Run: headless pygame with SDL's dummy video driver; simulated clock (each Clock.tick advances the game by its frame time, no real sleeping); random seed 0; keys injected as events and as key.get_pressed() state; no mouse input; restart key R tapped at the start of phases 3 and 4.
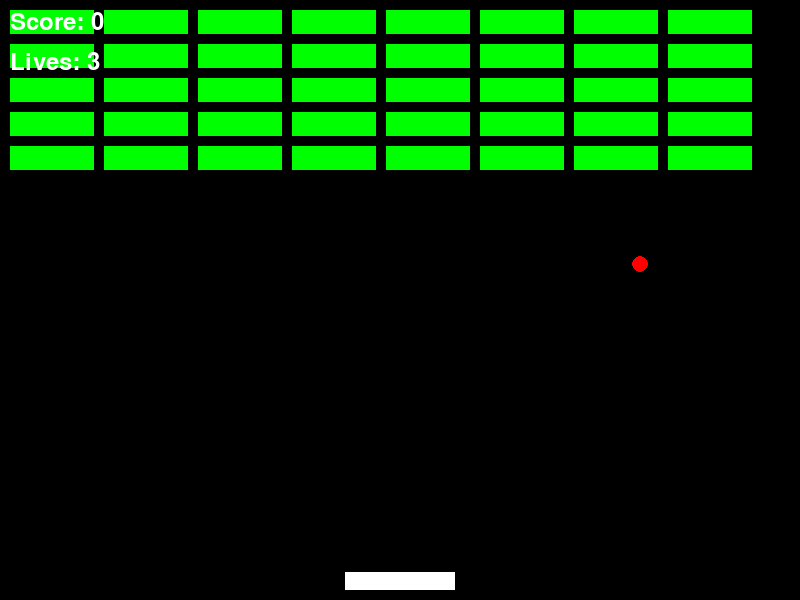
Frame 1 of 4 · flips 1–60 · no input
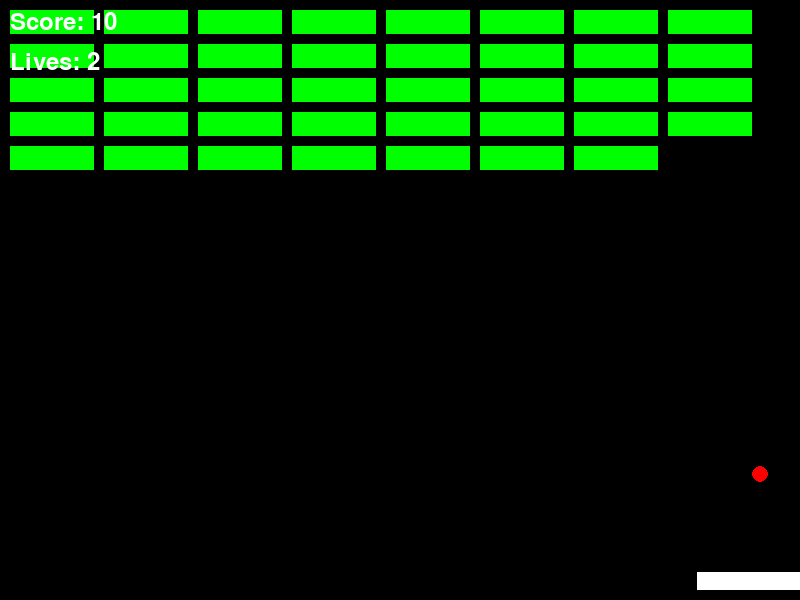
Frame 2 of 4 · flips 61–180 · tapped SPACE, RETURN · held RIGHT (→), D
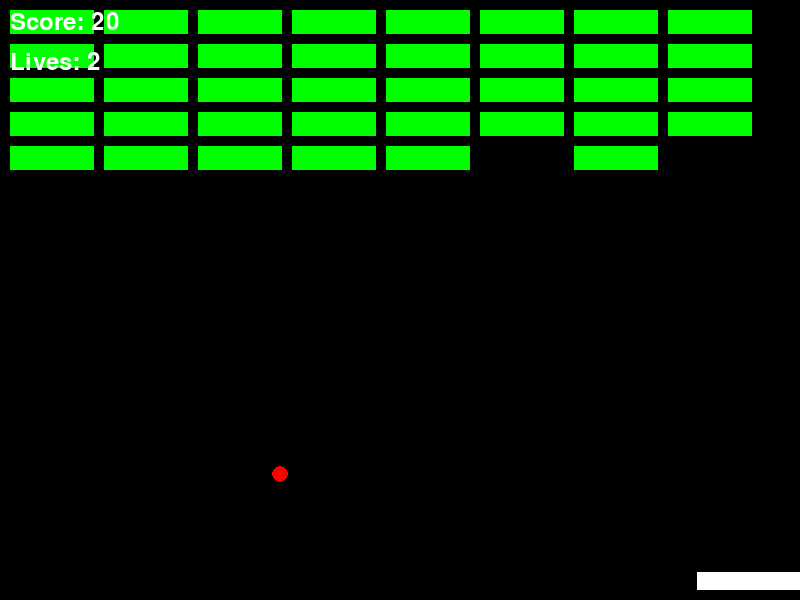
Frame 3 of 4 · flips 181–300 · tapped R · held DOWN (↓), S
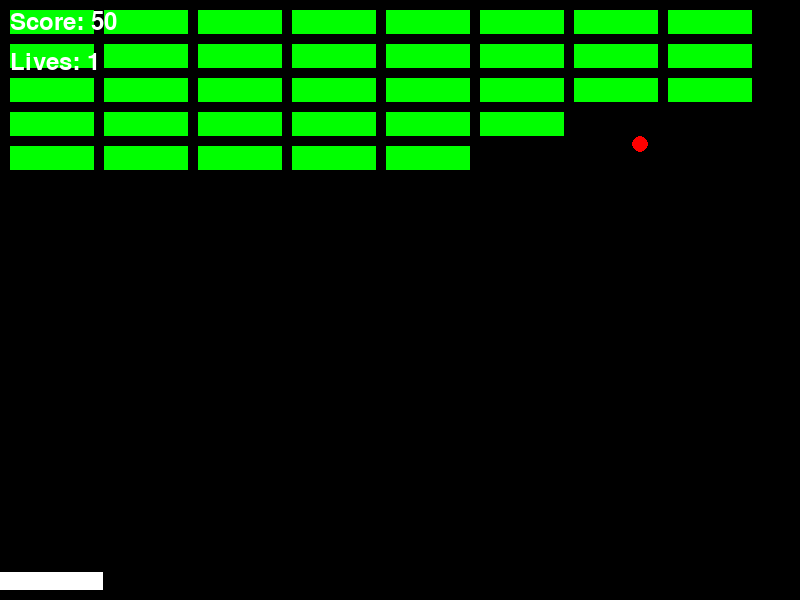
Frame 4 of 4 · flips 301–420 · tapped R · held LEFT (←), A, UP (↑), W

The pygame program that drew these frames:

import pygame
import sys
import random

pygame.init()
random.seed(42)

SCREEN_WIDTH = 800
SCREEN_HEIGHT = 600
FPS = 60
WHITE = (255, 255, 255)
BLACK = (0, 0, 0)
RED = (255, 0, 0)
GREEN = (0, 255, 0)
BLUE = (0, 0, 255)

BALL_SIZE = 16
PADDLE_WIDTH = 110
PADDLE_HEIGHT = 18
BRICK_ROWS = 5
BRICK_COLS = 8
BRICK_WIDTH = 84
BRICK_HEIGHT = 24
BRICK_PADDING_X = 10
BRICK_PADDING_Y = 10
BALL_INIT_SPEED_X = 4
BALL_INIT_SPEED_Y = -5
PADDLE_SPEED = 8
BALL_RESET_Y = SCREEN_HEIGHT - PADDLE_HEIGHT - 20
LIVES = 3
SCORE_PER_BRICK = 10

screen = pygame.display.set_mode((SCREEN_WIDTH, SCREEN_HEIGHT))
pygame.display.set_caption("Breakout Medium")
clock = pygame.time.Clock()

font = pygame.font.Font(None, 36)

def draw_text(text, font, color, surface, x, y):
    textobj = font.render(text, True, color)
    textrect = textobj.get_rect()
    textrect.topleft = (x, y)
    surface.blit(textobj, textrect)

def reset_game():
    global paddle, ball, ball_speed_x, ball_speed_y, bricks, score, lives
    paddle = pygame.Rect(SCREEN_WIDTH // 2 - PADDLE_WIDTH // 2, SCREEN_HEIGHT - PADDLE_HEIGHT - 10, PADDLE_WIDTH, PADDLE_HEIGHT)
    ball = pygame.Rect(paddle.centerx - BALL_SIZE // 2, paddle.top - BALL_SIZE, BALL_SIZE, BALL_SIZE)
    ball_speed_x = BALL_INIT_SPEED_X
    ball_speed_y = BALL_INIT_SPEED_Y
    bricks = [pygame.Rect(BRICK_PADDING_X + (BRICK_WIDTH + BRICK_PADDING_X) * (i % BRICK_COLS), BRICK_PADDING_Y + (BRICK_HEIGHT + BRICK_PADDING_Y) * (i // BRICK_COLS), BRICK_WIDTH, BRICK_HEIGHT) for i in range(BRICK_ROWS * BRICK_COLS)]
    score = 0
    lives = LIVES

def check_collisions():
    global ball_speed_x, ball_speed_y, score, lives
    if ball.colliderect(paddle):
        ball_speed_y = -BALL_INIT_SPEED_Y
    for brick in bricks[:]:
        if ball.colliderect(brick):
            ball_speed_y = -ball_speed_y
            bricks.remove(brick)
            score += SCORE_PER_BRICK
            break

def update_ball():
    global ball_speed_x, ball_speed_y, lives
    ball.x += ball_speed_x
    ball.y += ball_speed_y
    if ball.left <= 0 or ball.right >= SCREEN_WIDTH:
        ball_speed_x = -ball_speed_x
    if ball.top <= 0:
        ball_speed_y = -ball_speed_y
    if ball.bottom >= SCREEN_HEIGHT:
        lives -= 1
        if lives > 0:
            reset_ball()
        else:
            game_over()

def reset_ball():
    global ball_speed_x, ball_speed_y
    ball.centerx = paddle.centerx
    ball.bottom = paddle.top
    ball_speed_x = BALL_INIT_SPEED_X
    ball_speed_y = BALL_INIT_SPEED_Y

def game_over():
    global running
    screen.fill(BLACK)
    draw_text("Game Over! Press R to Restart", font, WHITE, screen, 200, SCREEN_HEIGHT // 2 - 50)
    draw_text(f"Final Score: {score}", font, WHITE, screen, 300, SCREEN_HEIGHT // 2)
    pygame.display.flip()
    while True:
        for event in pygame.event.get():
            if event.type == pygame.QUIT or (event.type == pygame.KEYDOWN and event.key == pygame.K_ESCAPE):
                pygame.quit()
                sys.exit()
            if event.type == pygame.KEYDOWN and event.key == pygame.K_r:
                reset_game()
                return

def game_win():
    global running
    screen.fill(BLACK)
    draw_text("You Win! Press R to Restart", font, WHITE, screen, 200, SCREEN_HEIGHT // 2 - 50)
    draw_text(f"Final Score: {score}", font, WHITE, screen, 300, SCREEN_HEIGHT // 2)
    pygame.display.flip()
    while True:
        for event in pygame.event.get():
            if event.type == pygame.QUIT or (event.type == pygame.KEYDOWN and event.key == pygame.K_ESCAPE):
                pygame.quit()
                sys.exit()
            if event.type == pygame.KEYDOWN and event.key == pygame.K_r:
                reset_game()
                return

reset_game()
running = True
while running:
    for event in pygame.event.get():
        if event.type == pygame.QUIT or (event.type == pygame.KEYDOWN and event.key == pygame.K_ESCAPE):
            running = False

    keys = pygame.key.get_pressed()
    if keys[pygame.K_LEFT] and paddle.left > 0:
        paddle.x -= PADDLE_SPEED
    if keys[pygame.K_RIGHT] and paddle.right < SCREEN_WIDTH:
        paddle.x += PADDLE_SPEED

    update_ball()
    check_collisions()

    screen.fill(BLACK)
    pygame.draw.rect(screen, WHITE, paddle)
    pygame.draw.ellipse(screen, RED, ball)
    for brick in bricks:
        pygame.draw.rect(screen, GREEN, brick)
    draw_text(f"Score: {score}", font, WHITE, screen, 10, 10)
    draw_text(f"Lives: {lives}", font, WHITE, screen, 10, 50)

    if not bricks:
        game_win()
    if lives <= 0:
        game_over()

    pygame.display.flip()
    clock.tick(FPS)

pygame.quit()
sys.exit()
